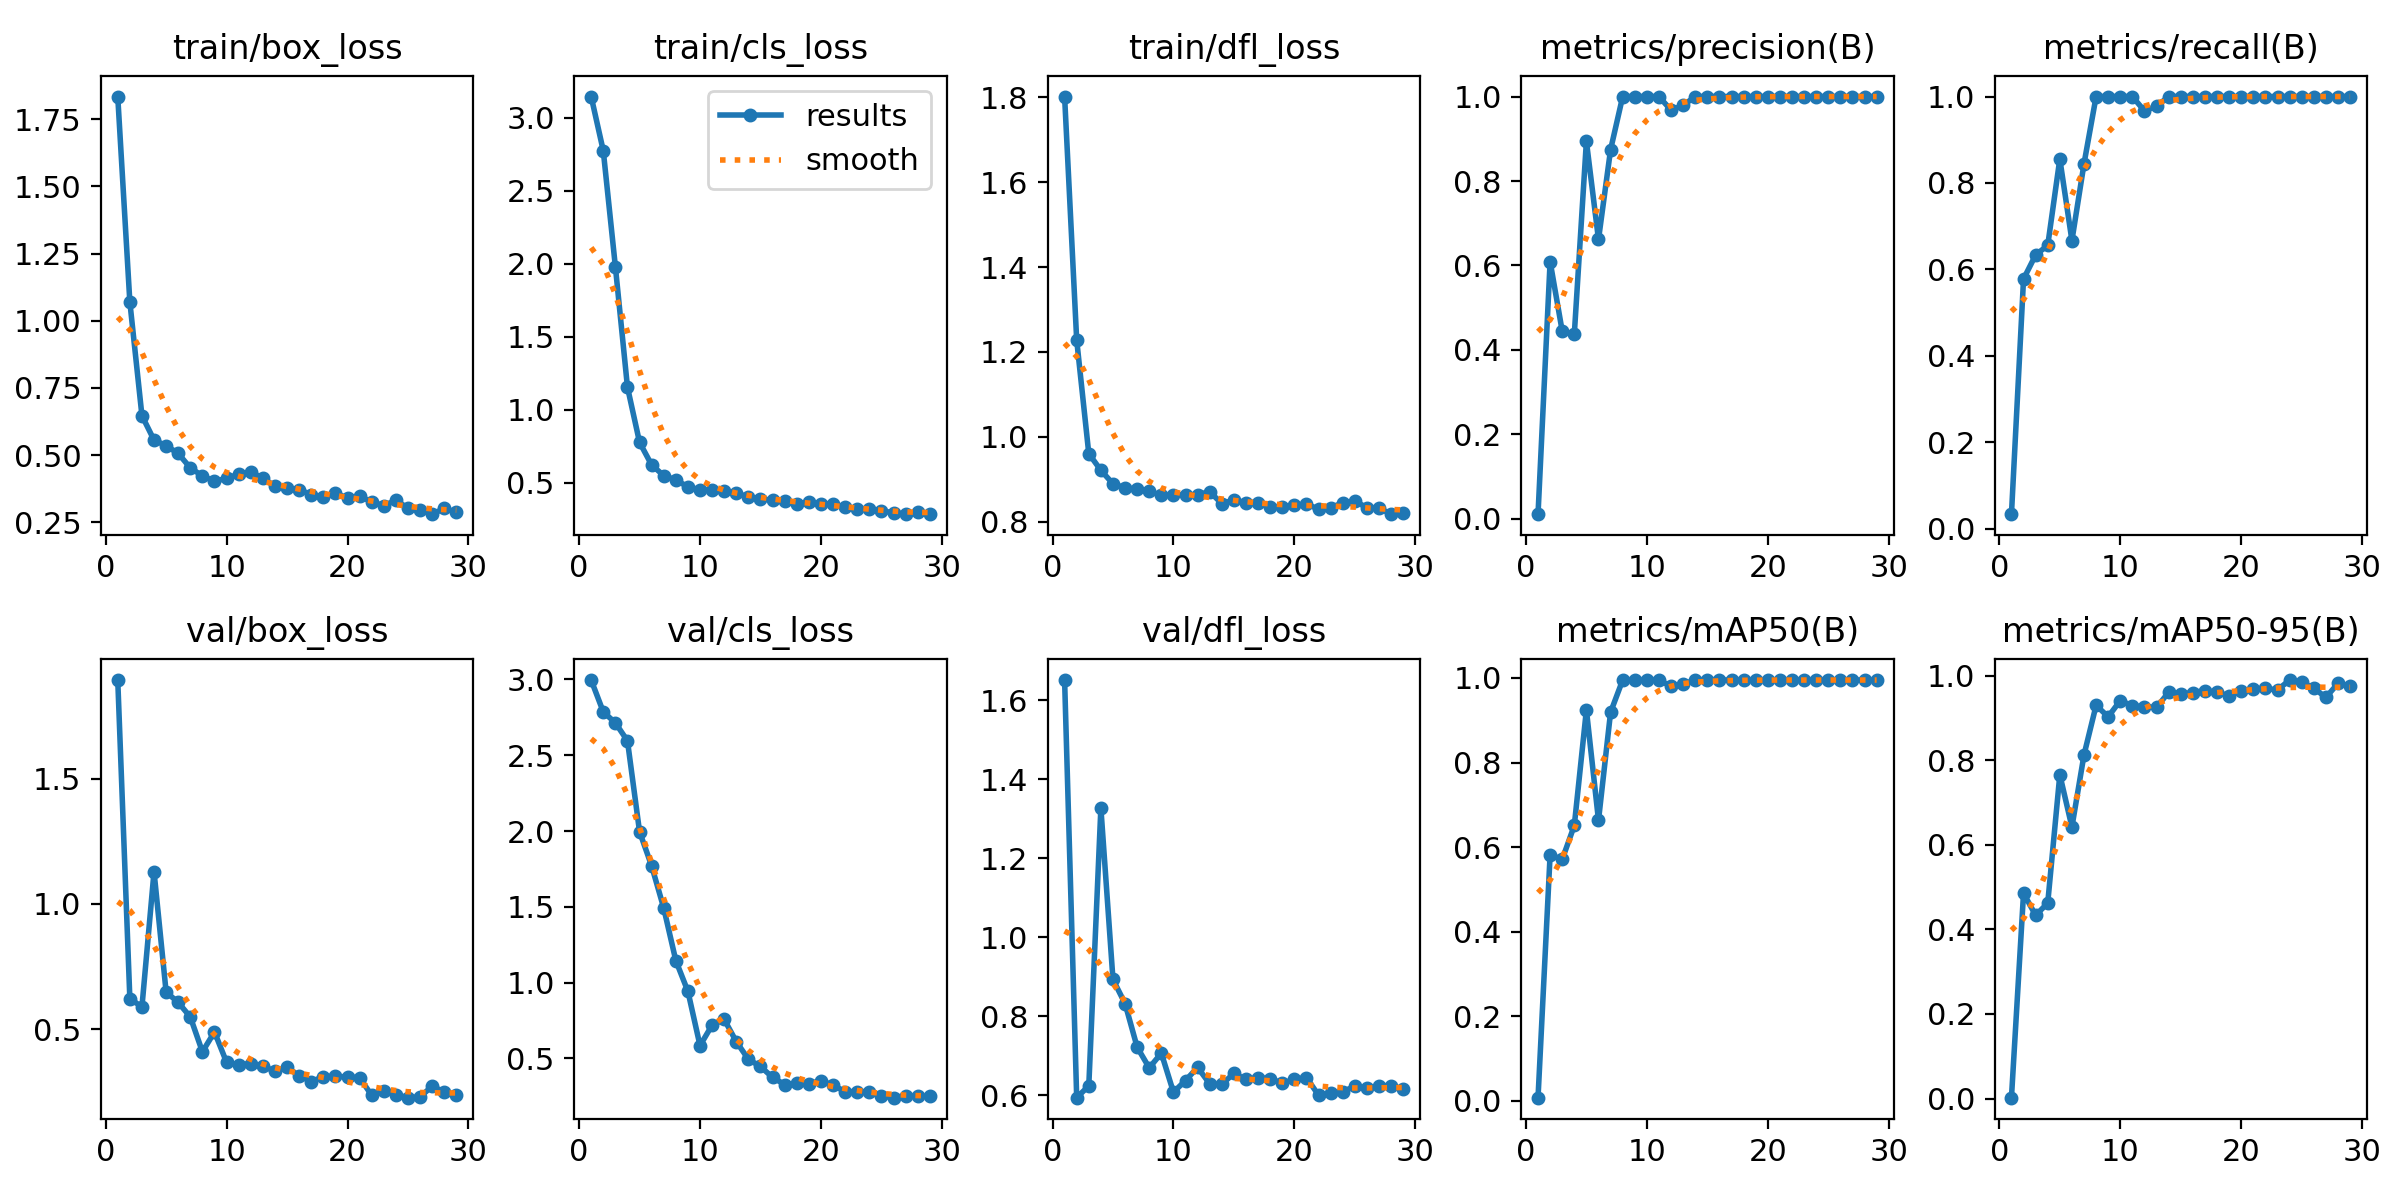

Source data for this figure (header and first rows):
epoch, time, train/box_loss, train/cls_loss, train/dfl_loss, metrics/precision(B), metrics/recall(B), metrics/mAP50(B), metrics/mAP50-95(B), val/box_loss, val/cls_loss, val/dfl_loss, lr/pg0, lr/pg1, lr/pg2
1, 6.043, 1.834, 3.146, 1.802, 0.01111, 0.03333, 0.00754, 0.00196, 1.894, 2.996, 1.651, 0.0001143, 0.0001143, 0.0001143
2, 7.718, 1.07, 2.775, 1.228, 0.6093, 0.5778, 0.5819, 0.4857, 0.6223, 2.787, 0.5944, 0.0002405, 0.0002405, 0.0002405
3, 9.129, 0.6468, 1.982, 0.9606, 0.4444, 0.6333, 0.5708, 0.4333, 0.5887, 2.714, 0.6243, 0.0003642, 0.0003642, 0.0003642
4, 9.604, 0.5561, 1.155, 0.9213, 0.437, 0.6556, 0.6512, 0.4622, 1.129, 2.596, 1.327, 0.0004853, 0.0004853, 0.0004853
5, 10.9, 0.5353, 0.7773, 0.8896, 0.894, 0.8556, 0.9244, 0.7658, 0.6483, 1.996, 0.8934, 0.0006039, 0.0006039, 0.0006039
6, 12.46, 0.5063, 0.6222, 0.88, 0.6616, 0.6667, 0.6633, 0.6421, 0.607, 1.77, 0.8325, 0.0007199, 0.0007199, 0.0007199
7, 13.87, 0.4527, 0.5491, 0.8767, 0.8743, 0.8444, 0.9189, 0.8129, 0.5488, 1.492, 0.7221, 0.0008334, 0.0008334, 0.0008334
8, 15.09, 0.4228, 0.5194, 0.872, 1, 1, 0.995, 0.9299, 0.4099, 1.145, 0.6698, 0.0009443, 0.0009443, 0.0009443
9, 16.35, 0.4027, 0.4721, 0.8622, 1, 1, 0.995, 0.9028, 0.4889, 0.9422, 0.7071, 0.001053, 0.001053, 0.001053
10, 17.84, 0.414, 0.4518, 0.8637, 1, 1, 0.995, 0.9413, 0.3676, 0.5842, 0.6083, 0.001158, 0.001158, 0.001158
11, 19.27, 0.4289, 0.4496, 0.8636, 1, 1, 0.995, 0.9286, 0.3579, 0.7194, 0.6378, 0.001262, 0.001262, 0.001262
12, 20.74, 0.4364, 0.4446, 0.864, 0.9677, 0.9667, 0.98, 0.9268, 0.3629, 0.7571, 0.671, 0.001273, 0.001273, 0.001273
13, 21.87, 0.4151, 0.4316, 0.8708, 0.9792, 0.9778, 0.9855, 0.925, 0.3535, 0.6106, 0.6293, 0.001259, 0.001259, 0.001259
14, 23.13, 0.3836, 0.4007, 0.8428, 1, 1, 0.995, 0.9609, 0.3317, 0.494, 0.6284, 0.001245, 0.001245, 0.001245
15, 24.49, 0.3771, 0.3919, 0.8514, 1, 1, 0.995, 0.9565, 0.3473, 0.4464, 0.6556, 0.001231, 0.001231, 0.001231
16, 25.77, 0.3722, 0.3789, 0.8453, 1, 1, 0.995, 0.9603, 0.3142, 0.3744, 0.641, 0.001217, 0.001217, 0.001217
17, 27.09, 0.3525, 0.3779, 0.8455, 1, 1, 0.995, 0.9649, 0.2911, 0.3273, 0.6449, 0.001203, 0.001203, 0.001203
18, 28.38, 0.3458, 0.3547, 0.8337, 1, 1, 0.995, 0.9606, 0.3097, 0.3363, 0.6425, 0.001189, 0.001189, 0.001189
19, 29.52, 0.3589, 0.3675, 0.8359, 1, 1, 0.995, 0.9522, 0.3125, 0.3328, 0.631, 0.001174, 0.001174, 0.001174
20, 30.8, 0.3402, 0.3545, 0.8397, 1, 1, 0.995, 0.9647, 0.3086, 0.3521, 0.6406, 0.00116, 0.00116, 0.00116
21, 32.17, 0.3473, 0.356, 0.841, 1, 1, 0.995, 0.9682, 0.3064, 0.3243, 0.6453, 0.001146, 0.001146, 0.001146
22, 33.61, 0.3261, 0.3323, 0.8305, 1, 1, 0.995, 0.9698, 0.236, 0.2799, 0.6005, 0.001132, 0.001132, 0.001132
23, 35.42, 0.3125, 0.3188, 0.833, 1, 1, 0.995, 0.9663, 0.2532, 0.2788, 0.6051, 0.001118, 0.001118, 0.001118
24, 37.13, 0.3316, 0.3223, 0.8449, 1, 1, 0.995, 0.9897, 0.2383, 0.2809, 0.6093, 0.001104, 0.001104, 0.001104
25, 38.27, 0.3031, 0.3099, 0.8491, 1, 1, 0.995, 0.9849, 0.2266, 0.2506, 0.6235, 0.001089, 0.001089, 0.001089
26, 40.29, 0.2957, 0.2928, 0.833, 1, 1, 0.995, 0.9706, 0.2296, 0.2407, 0.618, 0.001075, 0.001075, 0.001075
27, 40.78, 0.2804, 0.287, 0.8322, 1, 1, 0.995, 0.9486, 0.2727, 0.2544, 0.6238, 0.001061, 0.001061, 0.001061
28, 42.77, 0.3018, 0.2995, 0.818, 1, 1, 0.995, 0.9818, 0.2492, 0.2488, 0.6247, 0.001047, 0.001047, 0.001047
29, 44.25, 0.2874, 0.285, 0.8203, 1, 1, 0.995, 0.9761, 0.2366, 0.2507, 0.6166, 0.001033, 0.001033, 0.001033
